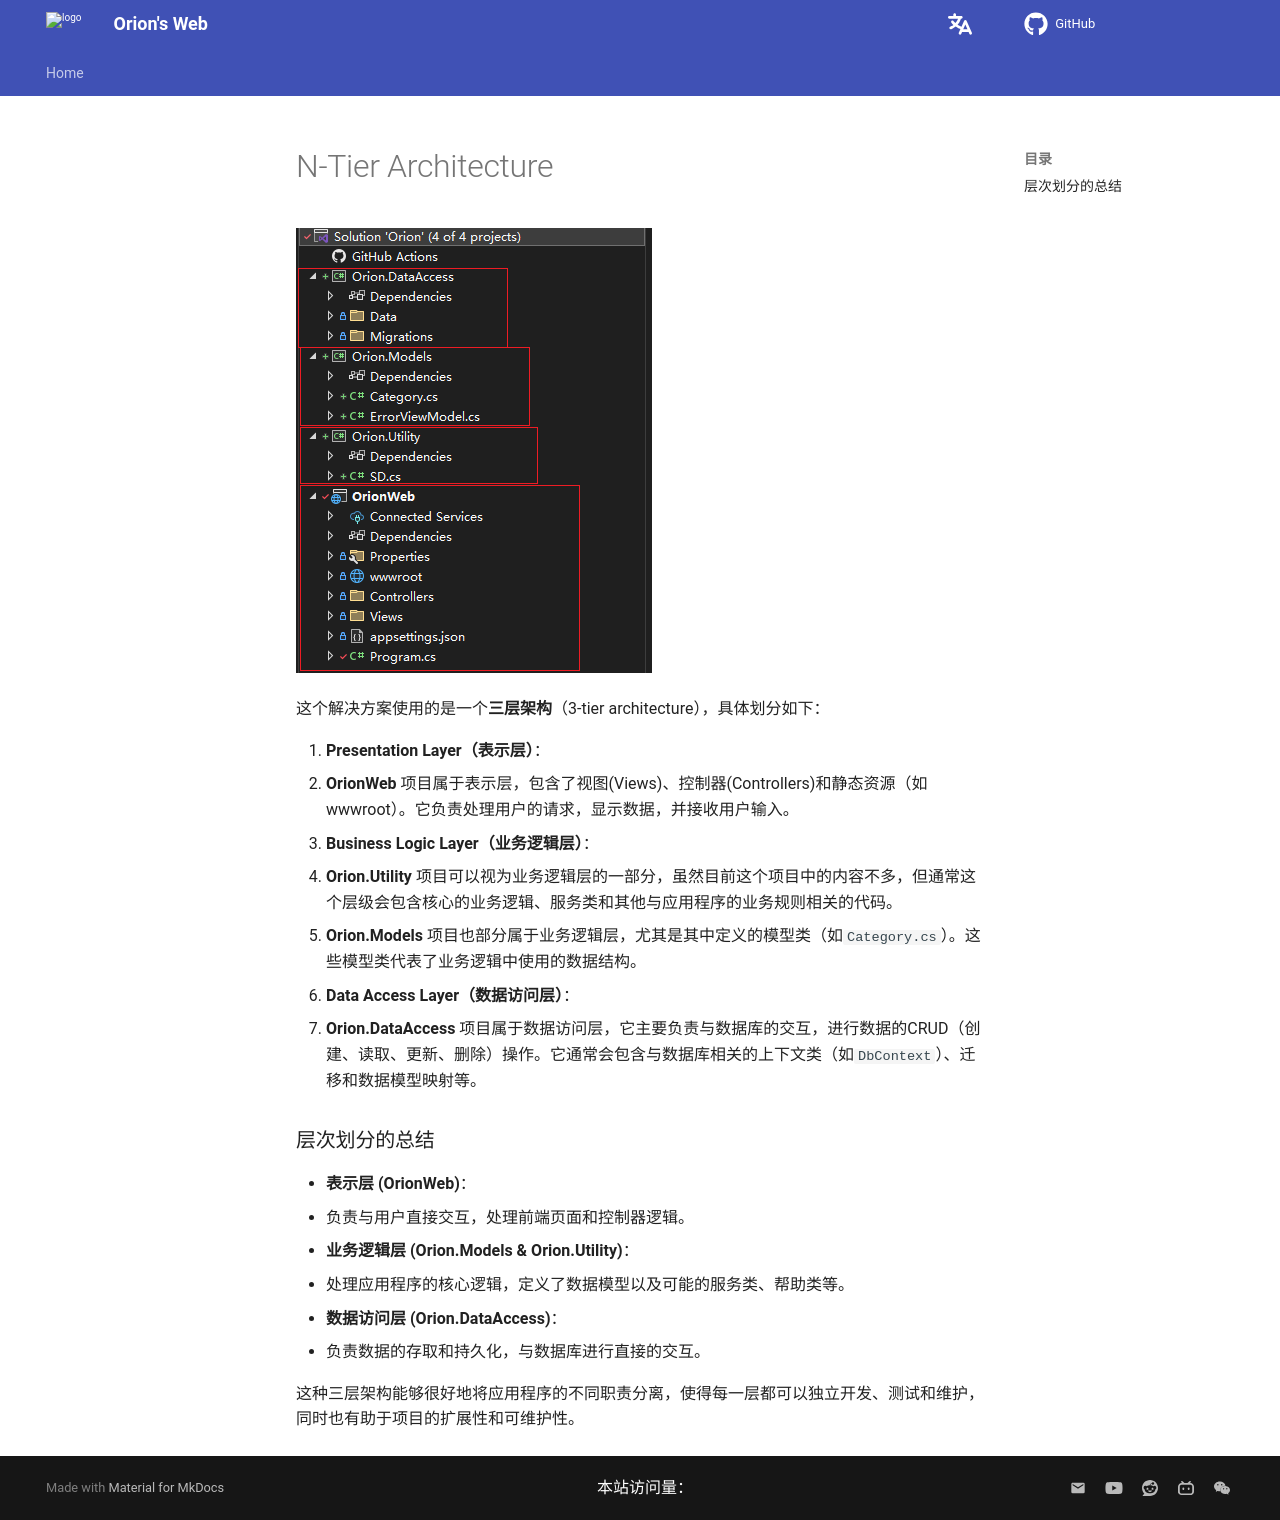

repository: Pigassooo/my-blog · page: notes/notes/Backend/dotNET/19.N-TierArchitecture/index.html · generator: mkdocs

# N-Tier Architecture

![alt text](image-4.png)

这个解决方案使用的是一个**三层架构**（3-tier architecture），具体划分如下：

1. **Presentation Layer（表示层）**：
   - **OrionWeb** 项目属于表示层，包含了视图(Views)、控制器(Controllers)和静态资源（如wwwroot）。它负责处理用户的请求，显示数据，并接收用户输入。

2. **Business Logic Layer（业务逻辑层）**：
   - **Orion.Utility** 项目可以视为业务逻辑层的一部分，虽然目前这个项目中的内容不多，但通常这个层级会包含核心的业务逻辑、服务类和其他与应用程序的业务规则相关的代码。
   - **Orion.Models** 项目也部分属于业务逻辑层，尤其是其中定义的模型类（如`Category.cs`）。这些模型类代表了业务逻辑中使用的数据结构。

3. **Data Access Layer（数据访问层）**：
   - **Orion.DataAccess** 项目属于数据访问层，它主要负责与数据库的交互，进行数据的CRUD（创建、读取、更新、删除）操作。它通常会包含与数据库相关的上下文类（如`DbContext`）、迁移和数据模型映射等。

### 层次划分的总结

- **表示层 (OrionWeb)**：
  - 负责与用户直接交互，处理前端页面和控制器逻辑。

- **业务逻辑层 (Orion.Models & Orion.Utility)**：
  - 处理应用程序的核心逻辑，定义了数据模型以及可能的服务类、帮助类等。

- **数据访问层 (Orion.DataAccess)**：
  - 负责数据的存取和持久化，与数据库进行直接的交互。

这种三层架构能够很好地将应用程序的不同职责分离，使得每一层都可以独立开发、测试和维护，同时也有助于项目的扩展性和可维护性。
